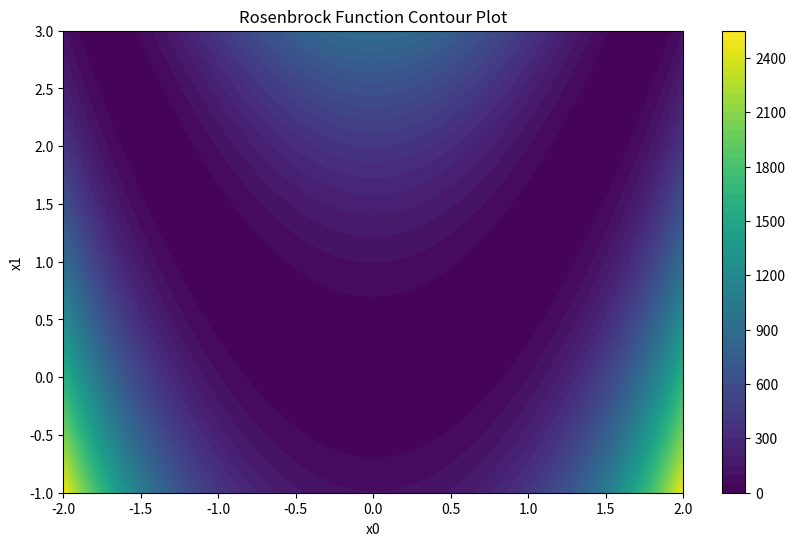
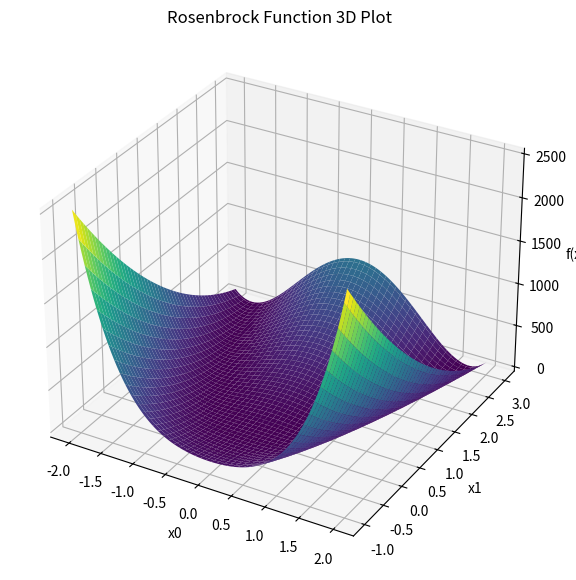

Write the Python code that produced these figures, in order.
import numpy as np
import matplotlib.pyplot as plt
from mpl_toolkits.mplot3d import Axes3D

def rosenbrock(x):
    return (1 - x[0])**2 + 100 * (x[1] - x[0]**2)**2

# Generate grid data
x = np.linspace(-2, 2, 100)
y = np.linspace(-1, 3, 100)
X, Y = np.meshgrid(x, y)
Z = rosenbrock([X, Y])

# Create contour plot
plt.figure(figsize=(10, 6))
plt.contourf(X, Y, Z, levels=50, cmap='viridis')
plt.colorbar()
plt.title('Rosenbrock Function Contour Plot')
plt.xlabel('x0')
plt.ylabel('x1')
# plt.savefig('rosenbrock_contour.png')
plt.show()

# Create 3D surface plot
fig = plt.figure(figsize=(12, 7))
ax = fig.add_subplot(111, projection='3d')
ax.plot_surface(X, Y, Z, cmap='viridis')
ax.set_title('Rosenbrock Function 3D Plot')
ax.set_xlabel('x0')
ax.set_ylabel('x1')
ax.set_zlabel('f(x)')
# plt.savefig('rosenbrock_3d.png')
plt.show()
